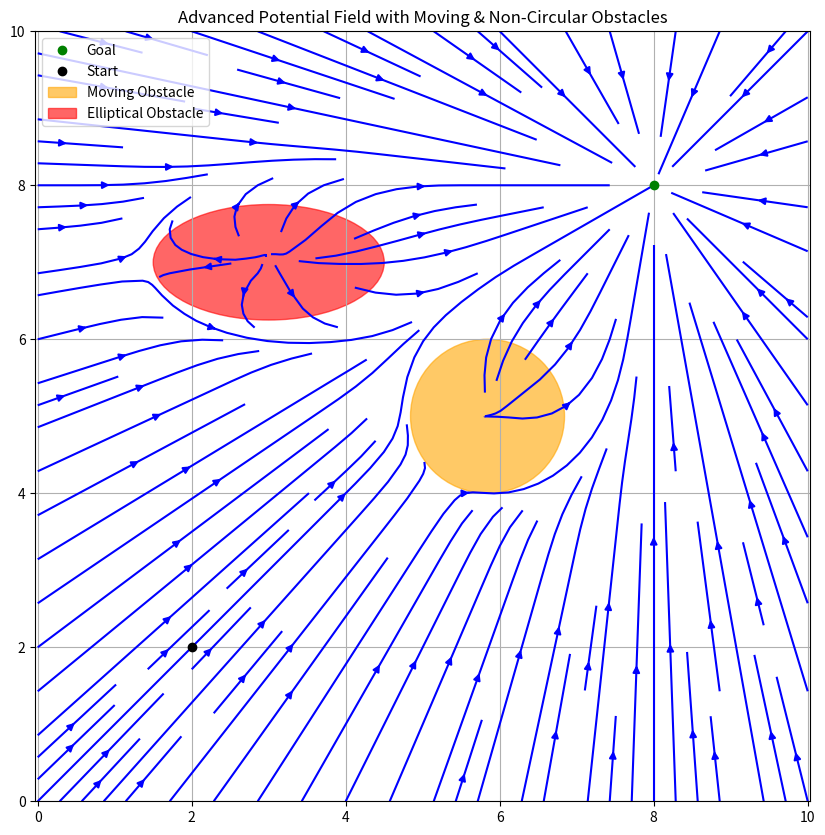

This chart was generated by the following Python code:
import numpy as np
import matplotlib.pyplot as plt

def compute_attractive_field(X, Y, goal):
    Fx_att = goal[0] - X
    Fy_att = goal[1] - Y
    return Fx_att, Fy_att

def compute_repulsive_field(X, Y, obstacle_pos, kr=10, repulsion_range=2.0, shape='circle'):
    dx = X - obstacle_pos[0]
    dy = Y - obstacle_pos[1]

    if shape == 'ellipse':
        # Non-circular obstacle (simple ellipse): scale axes
        dx = dx / 1.5  # stretch x-axis
        dy = dy / 0.75  # shrink y-axis

    distance = np.sqrt(dx**2 + dy**2)
    with np.errstate(divide='ignore', invalid='ignore'):
        strength = kr * (1.0 / distance - 1.0 / repulsion_range)
        strength[distance > repulsion_range] = 0
        strength = np.clip(strength, 0, None)
        Fx_rep = strength * dx / (distance**2)
        Fy_rep = strength * dy / (distance**2)
        Fx_rep[np.isnan(Fx_rep)] = 0
        Fy_rep[np.isnan(Fy_rep)] = 0
    return Fx_rep, Fy_rep

# Grid setup
x = np.linspace(0, 10, 50)
y = np.linspace(0, 10, 50)
X, Y = np.meshgrid(x, y)
goal = np.array([8, 8])
start = np.array([2, 2])
t = 1.0  # Time snapshot

# Moving obstacle (moves sinusoidally along x)
moving_obstacle = np.array([5 + np.sin(t), 5])
non_circular_obstacle = np.array([3, 7])

# Compute fields
Fx_att, Fy_att = compute_attractive_field(X, Y, goal)
Fx_rep1, Fy_rep1 = compute_repulsive_field(X, Y, moving_obstacle, kr=8)
Fx_rep2, Fy_rep2 = compute_repulsive_field(X, Y, non_circular_obstacle, kr=15, shape='ellipse')

# Combine all fields
Fx_total = Fx_att + Fx_rep1 + Fx_rep2
Fy_total = Fy_att + Fy_rep1 + Fy_rep2

# Plot vector field
plt.figure(figsize=(10, 10))
plt.streamplot(X, Y, Fx_total, Fy_total, color='blue', density=1.2)
plt.plot(*goal, 'go', label='Goal')
plt.plot(*start, 'ko', label='Start')

# Obstacles
circle1 = plt.Circle(moving_obstacle, 1, color='orange', alpha=0.6, label='Moving Obstacle')
ellipse = plt.matplotlib.patches.Ellipse(non_circular_obstacle, 3, 1.5, color='red', alpha=0.6, label='Elliptical Obstacle')
plt.gca().add_patch(circle1)
plt.gca().add_patch(ellipse)

plt.title("Advanced Potential Field with Moving & Non-Circular Obstacles")
plt.xlim(0, 10)
plt.ylim(0, 10)
plt.grid(True)
plt.axis('equal')
plt.legend()
plt.show()

# --- Placeholder for Local Minima Escape ---
# Strategies like random walk, simulated annealing, or wavefront expansion
# can be implemented here in the path planning logic

print("Next step: Implement local minima escape (wavefront/random walk) for smarter path planning.")